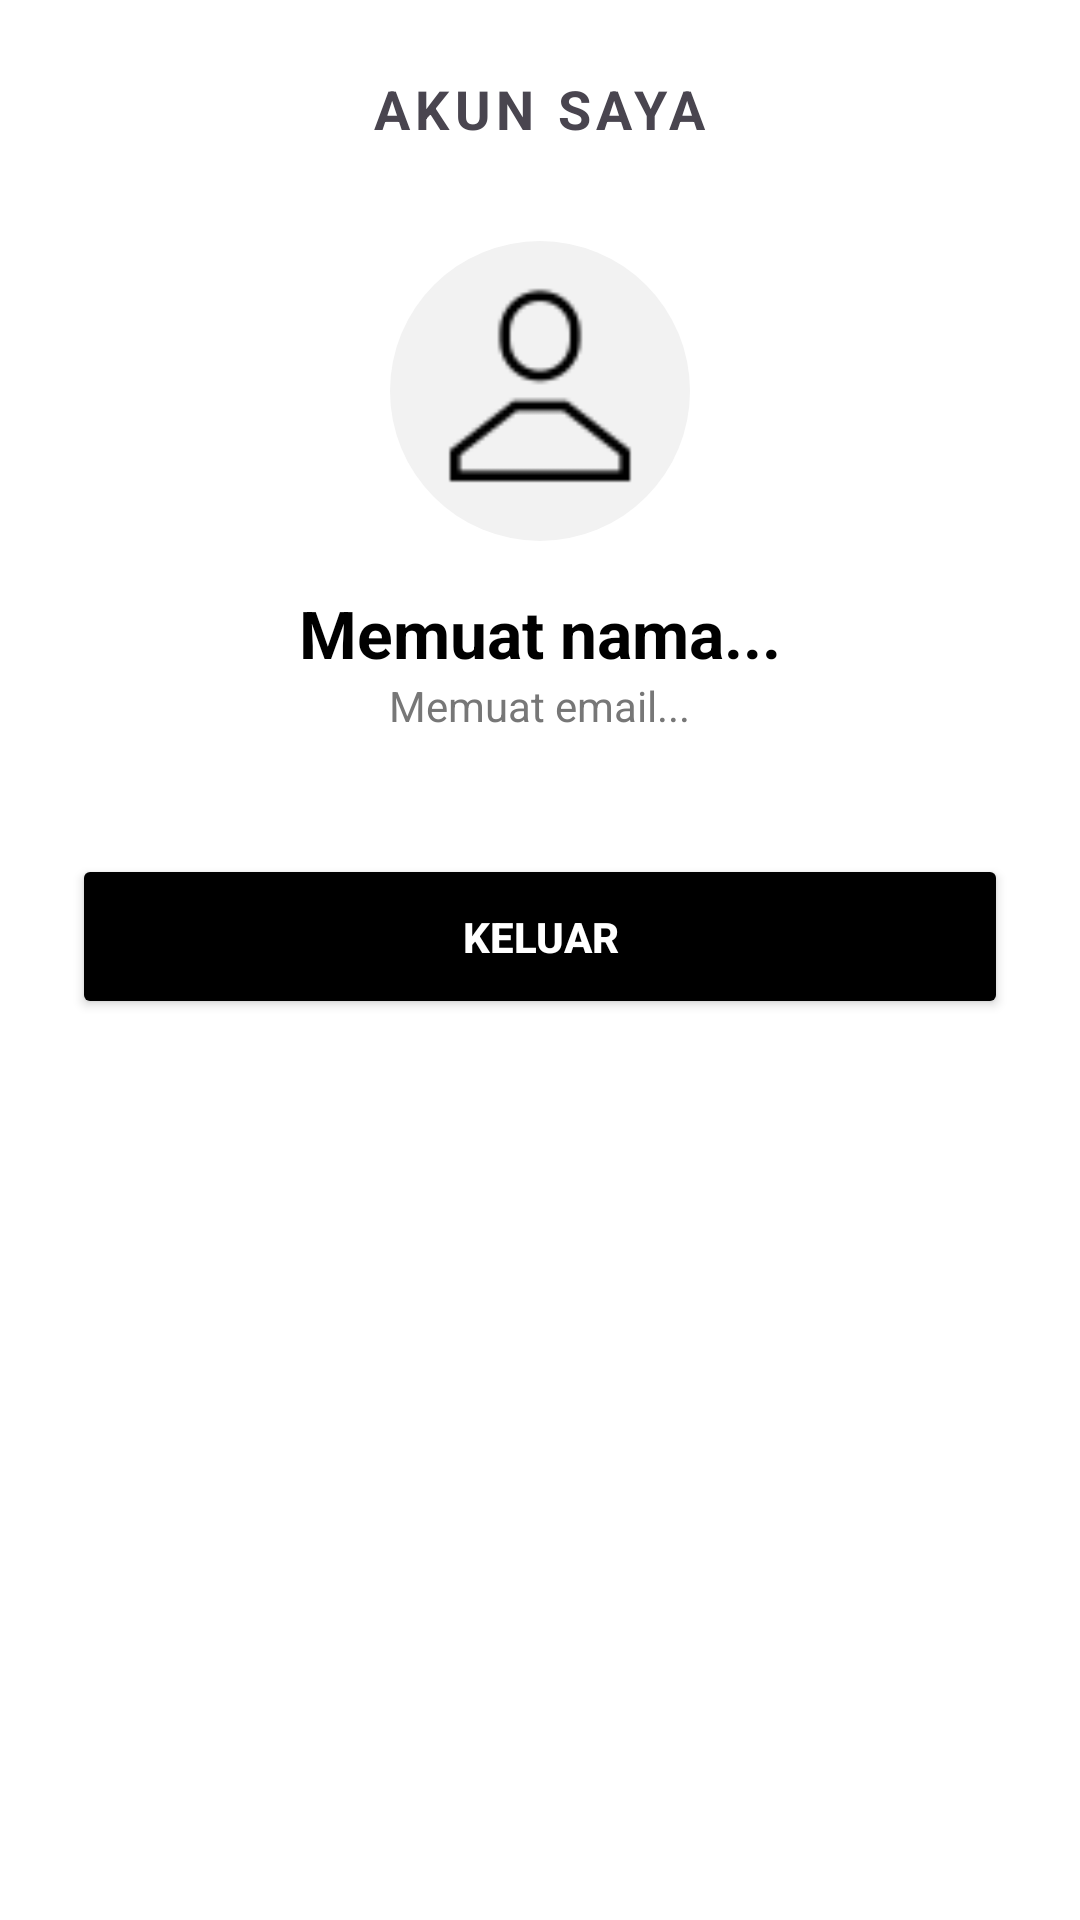

This screen was rendered from an Android layout file. Write that file and the resources it references.
<!-- AndroidManifest.xml: application theme Theme.ZaloraLite -->
<!-- res/layout/fragment_akun.xml -->
<?xml version="1.0" encoding="utf-8"?>
<LinearLayout xmlns:android="http://schemas.android.com/apk/res/android"
    android:layout_width="match_parent"
    android:layout_height="match_parent"
    android:orientation="vertical"
    android:padding="24dp"
    android:gravity="center_horizontal"
    android:background="#FFFFFF">

    <TextView
        android:layout_width="wrap_content"
        android:layout_height="wrap_content"
        android:text="@string/akun_saya"
        android:textSize="18sp"
        android:textStyle="bold"
        android:letterSpacing="0.1"
        android:layout_marginBottom="32dp"/>

    <ImageView
        android:id="@+id/imgProfile"
        android:layout_width="100dp"
        android:layout_height="100dp"
        android:src="@drawable/ic_person"
        android:padding="10dp"
        android:background="@drawable/circle_background"
        android:layout_marginBottom="16dp"/>

    <TextView
        android:id="@+id/tvUserName"
        android:layout_width="wrap_content"
        android:layout_height="wrap_content"
        android:text="@string/memuat_nama"
        android:textSize="22sp"
        android:textStyle="bold"
        android:textColor="#000000"/>

    <TextView
        android:id="@+id/tvUserEmail"
        android:layout_width="wrap_content"
        android:layout_height="wrap_content"
        android:text="@string/memuat_email"
        android:textSize="14sp"
        android:textColor="#777777"
        android:layout_marginBottom="40dp"/>

    <Button
        android:id="@+id/btnLogout"
        android:layout_width="match_parent"
        android:layout_height="55dp"
        android:text="@string/keluar"
        android:backgroundTint="#000000"
        android:textColor="#FFFFFF"
        android:textStyle="bold"/>

</LinearLayout>
<!-- resources referenced by this layout -->
<resources>
  <!-- drawable circle_background (drawable) -->
  <?xml version="1.0" encoding="utf-8"?>
  <shape xmlns:android="http://schemas.android.com/apk/res/android"
      android:shape="oval">
      <solid android:color="#F2F2F2" />
  
  </shape>
  <!-- drawable ic_person: png bitmap (drawable, 835 bytes) -->
  <string name="akun_saya">AKUN SAYA</string>
  <string name="keluar">KELUAR</string>
  <string name="memuat_email">Memuat email...</string>
  <string name="memuat_nama">Memuat nama...</string>
  <style name="Theme.ZaloraLite" parent="Theme.Material3.DayNight.NoActionBar">
          <item name="colorPrimary">@color/black</item>
          <item name="colorOnPrimary">@color/white</item>
  
          <item name="android:statusBarColor">@color/white</item>
          <item name="android:windowLightStatusBar">true</item>
  
          <item name="android:windowBackground">@color/white</item>
      </style>
  <color name="black">#FF000000</color>
  <color name="white">#FFFFFFFF</color>
</resources>
